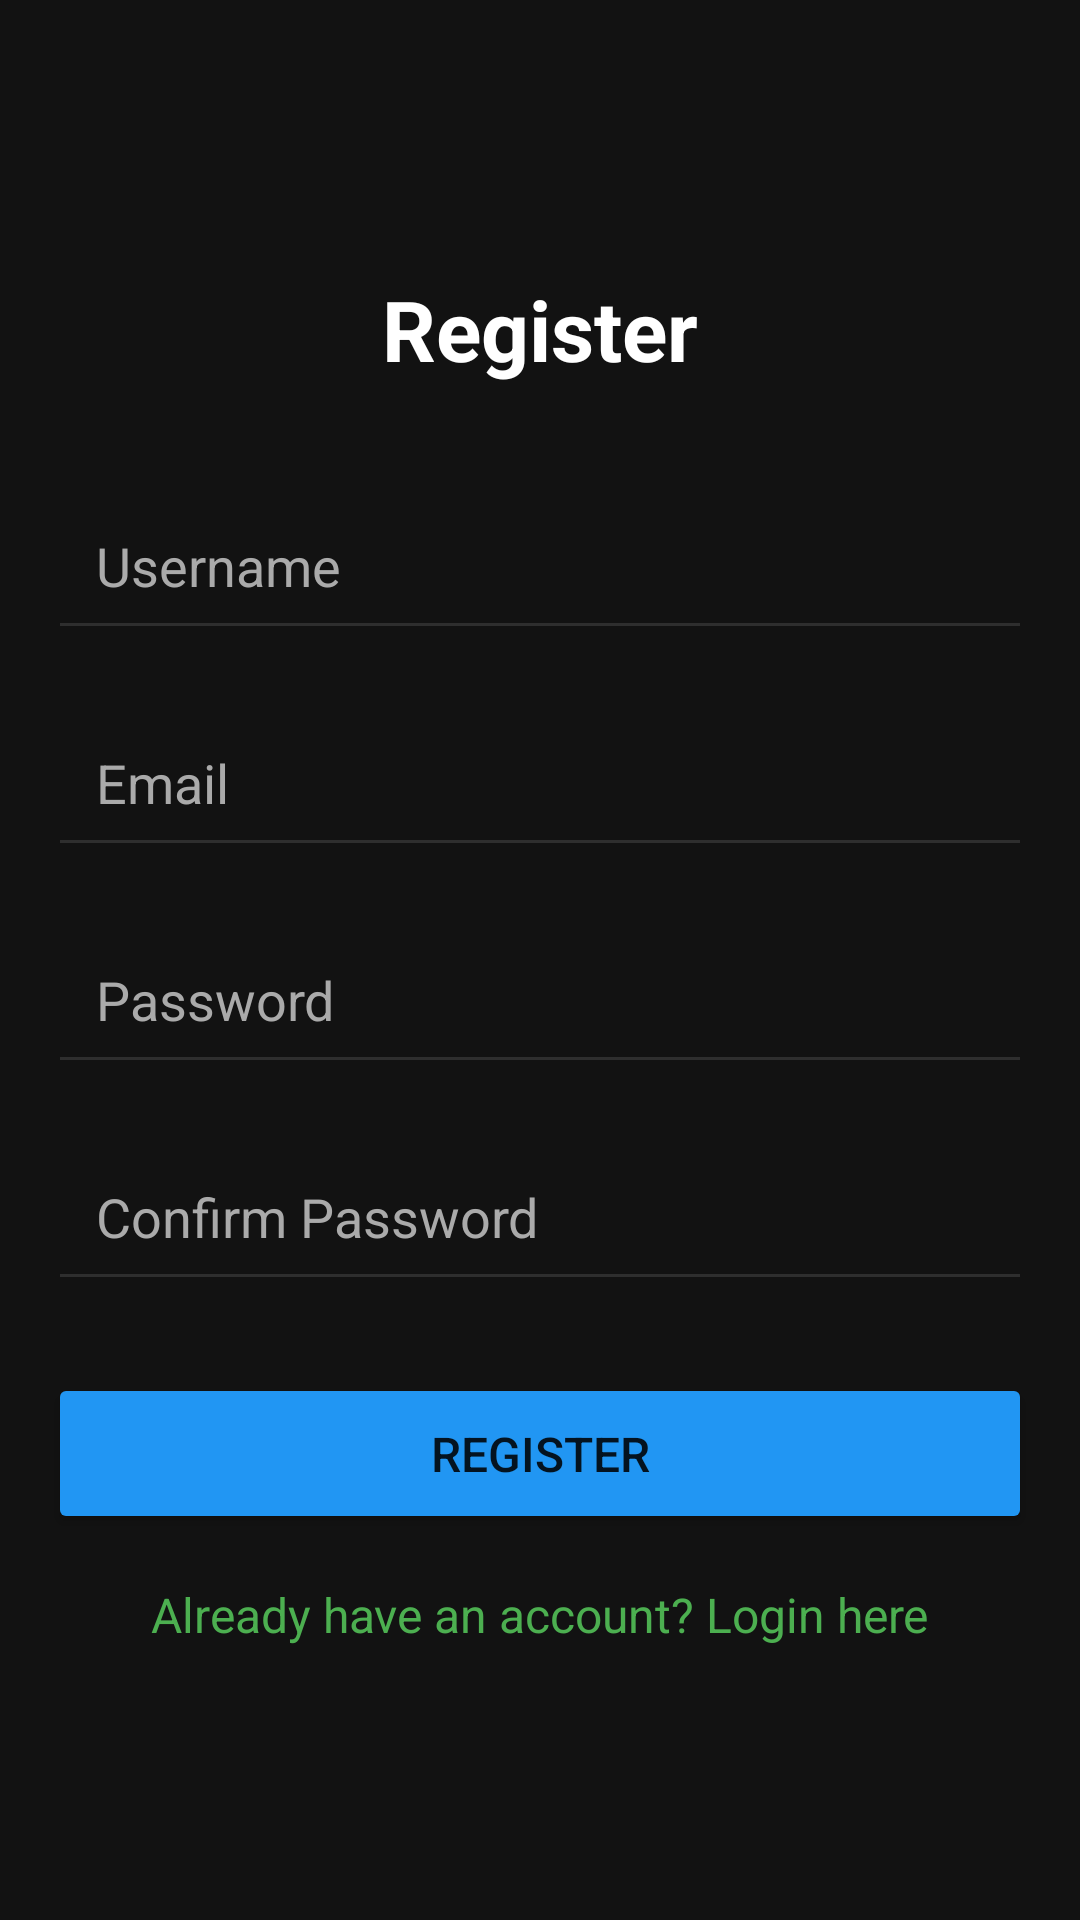

Produce the Android XML layout that renders to this screen, including the resource entries it uses.
<!-- AndroidManifest.xml: application theme Theme.ExpenseTracker -->
<!-- res/layout/activity_register.xml -->
<?xml version="1.0" encoding="utf-8"?>
<LinearLayout xmlns:android="http://schemas.android.com/apk/res/android"
    xmlns:app="http://schemas.android.com/apk/res-auto"
    xmlns:tools="http://schemas.android.com/tools"
    android:layout_width="match_parent"
    android:layout_height="match_parent"
    android:background="#121212"
    android:orientation="vertical"
    android:padding="16dp"
    android:gravity="center"
    tools:context=".RegisterActivity">

    <TextView
        android:layout_width="wrap_content"
        android:layout_height="wrap_content"
        android:text="Register"
        android:textColor="#FFFFFF"
        android:textSize="28sp"
        android:textStyle="bold"
        android:layout_marginBottom="32dp"/>

    <EditText
        android:id="@+id/usernameInput"
        android:layout_width="match_parent"
        android:layout_height="wrap_content"
        android:hint="Username"
        android:textColorHint="#AAAAAA"
        android:backgroundTint="#2E2E2E"
        android:padding="16dp"
        android:textColor="#FFFFFF"
        android:inputType="text"/>

    <EditText
        android:id="@+id/emailInput"
        android:layout_width="match_parent"
        android:layout_height="wrap_content"
        android:layout_marginTop="16dp"
        android:hint="Email"
        android:textColorHint="#AAAAAA"
        android:backgroundTint="#2E2E2E"
        android:padding="16dp"
        android:textColor="#FFFFFF"
        android:inputType="textEmailAddress"/>

    <EditText
        android:id="@+id/passwordInput"
        android:layout_width="match_parent"
        android:layout_height="wrap_content"
        android:layout_marginTop="16dp"
        android:hint="Password"
        android:textColorHint="#AAAAAA"
        android:backgroundTint="#2E2E2E"
        android:padding="16dp"
        android:textColor="#FFFFFF"
        android:inputType="textPassword"/>

    <EditText
        android:id="@+id/confirmPasswordInput"
        android:layout_width="match_parent"
        android:layout_height="wrap_content"
        android:layout_marginTop="16dp"
        android:hint="Confirm Password"
        android:textColorHint="#AAAAAA"
        android:backgroundTint="#2E2E2E"
        android:padding="16dp"
        android:textColor="#FFFFFF"
        android:inputType="textPassword"/>

    <Button
        android:id="@+id/registerButton"
        android:layout_width="match_parent"
        android:layout_height="wrap_content"
        android:layout_marginTop="24dp"
        android:backgroundTint="#2196F3"
        android:padding="16dp"
        android:text="REGISTER"
        android:textSize="16sp"/>

    <TextView
        android:id="@+id/loginLink"
        android:layout_width="wrap_content"
        android:layout_height="wrap_content"
        android:layout_marginTop="16dp"
        android:text="Already have an account? Login here"
        android:textColor="#4CAF50"
        android:textSize="16sp"/>

</LinearLayout>
<!-- resources referenced by this layout -->
<resources>
  <style name="Theme.ExpenseTracker" parent="Theme.MaterialComponents.DayNight.NoActionBar">
          <item name="colorPrimary">@color/colorPrimary</item>
          <item name="colorPrimaryDark">@color/colorPrimaryDark</item>
          <item name="colorAccent">@color/colorAccent</item>
          <item name="android:windowBackground">@color/colorBackground</item>
          <item name="android:statusBarColor">@color/colorBackground</item>
          <item name="android:navigationBarColor">@color/colorBackground</item>
      </style>
  <color name="colorPrimary">#4CAF50</color>
  <color name="colorPrimaryDark">#388E3C</color>
  <color name="colorAccent">#FF5252</color>
  <color name="colorBackground">#121212</color>
</resources>
